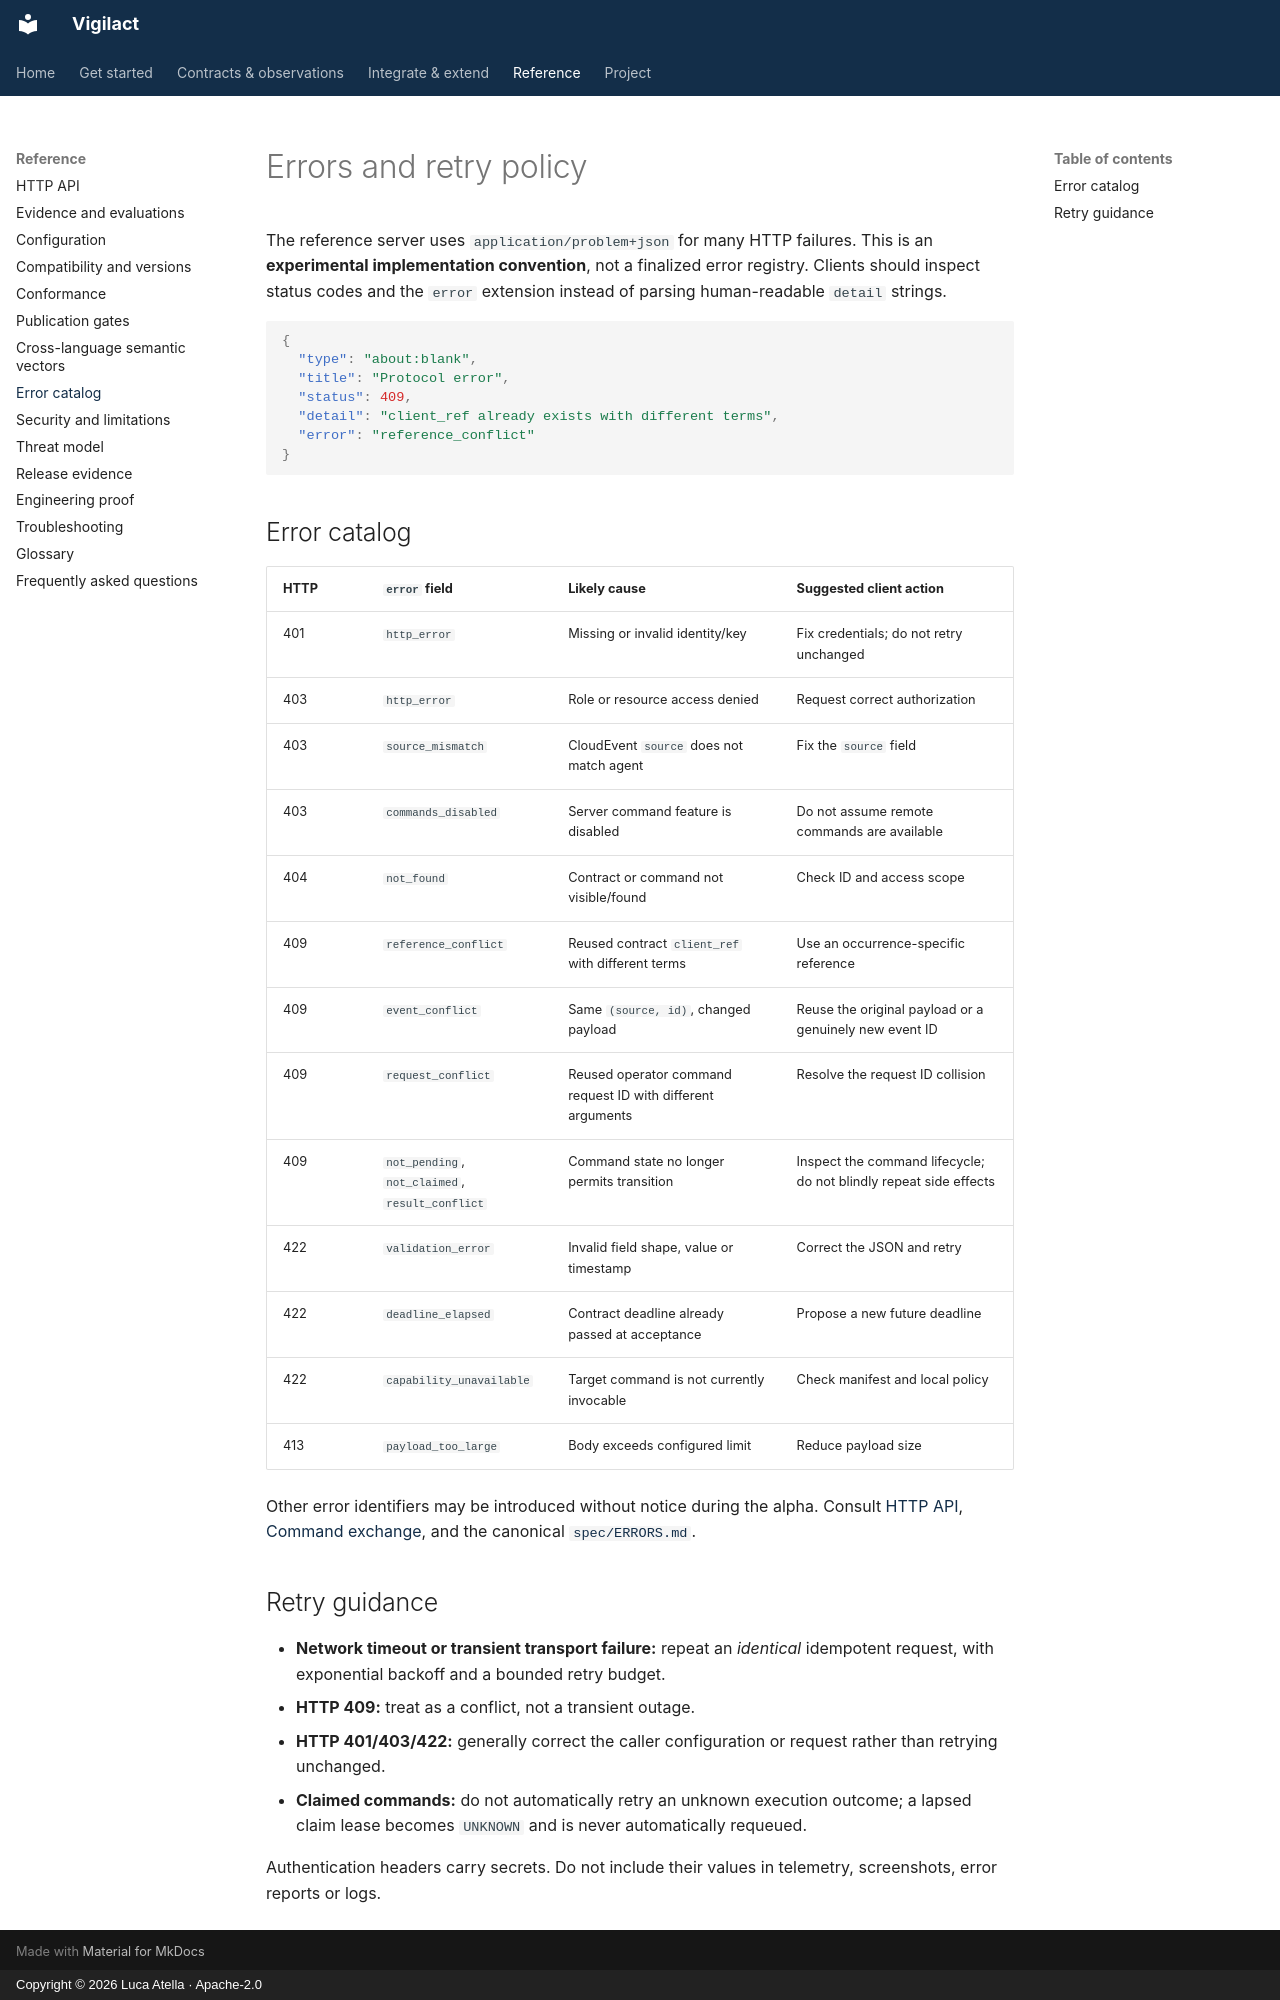

repository: atellaluca/Vigilact · page: reference/error-catalog/index.html · generator: mkdocs · copyright: Copyright © 2026 Luca Atella · Apache-2.0

# Errors and retry policy

The reference server uses `application/problem+json` for many HTTP failures. This is an **experimental implementation convention**, not a finalized error registry. Clients should inspect status codes and the `error` extension instead of parsing human-readable `detail` strings.

```json
{
  "type": "about:blank",
  "title": "Protocol error",
  "status": 409,
  "detail": "client_ref already exists with different terms",
  "error": "reference_conflict"
}
```

## Error catalog

| HTTP | `error` field | Likely cause | Suggested client action |
| --- | --- | --- | --- |
| 401 | `http_error` | Missing or invalid identity/key | Fix credentials; do not retry unchanged |
| 403 | `http_error` | Role or resource access denied | Request correct authorization |
| 403 | `source_mismatch` | CloudEvent `source` does not match agent | Fix the `source` field |
| 403 | `commands_disabled` | Server command feature is disabled | Do not assume remote commands are available |
| 404 | `not_found` | Contract or command not visible/found | Check ID and access scope |
| 409 | `reference_conflict` | Reused contract `client_ref` with different terms | Use an occurrence-specific reference |
| 409 | `event_conflict` | Same `(source, id)`, changed payload | Reuse the original payload or a genuinely new event ID |
| 409 | `request_conflict` | Reused operator command request ID with different arguments | Resolve the request ID collision |
| 409 | `not_pending`, `not_claimed`, `result_conflict` | Command state no longer permits transition | Inspect the command lifecycle; do not blindly repeat side effects |
| 422 | `validation_error` | Invalid field shape, value or timestamp | Correct the JSON and retry |
| 422 | `deadline_elapsed` | Contract deadline already passed at acceptance | Propose a new future deadline |
| 422 | `capability_unavailable` | Target command is not currently invocable | Check manifest and local policy |
| 413 | `payload_too_large` | Body exceeds configured limit | Reduce payload size |

Other error identifiers may be introduced without notice during the alpha. Consult [HTTP API](../protocol/http-api.md), [Command exchange](../protocol/commands.md), and the canonical [`spec/ERRORS.md`](https://github.com/atellaluca/vigilact/blob/main/spec/ERRORS.md).

## Retry guidance

- **Network timeout or transient transport failure:** repeat an *identical* idempotent request, with exponential backoff and a bounded retry budget.
- **HTTP 409:** treat as a conflict, not a transient outage.
- **HTTP 401/403/422:** generally correct the caller configuration or request rather than retrying unchanged.
- **Claimed commands:** do not automatically retry an unknown execution outcome; a lapsed claim lease becomes `UNKNOWN` and is never automatically requeued.

Authentication headers carry secrets. Do not include their values in telemetry, screenshots, error reports or logs.
